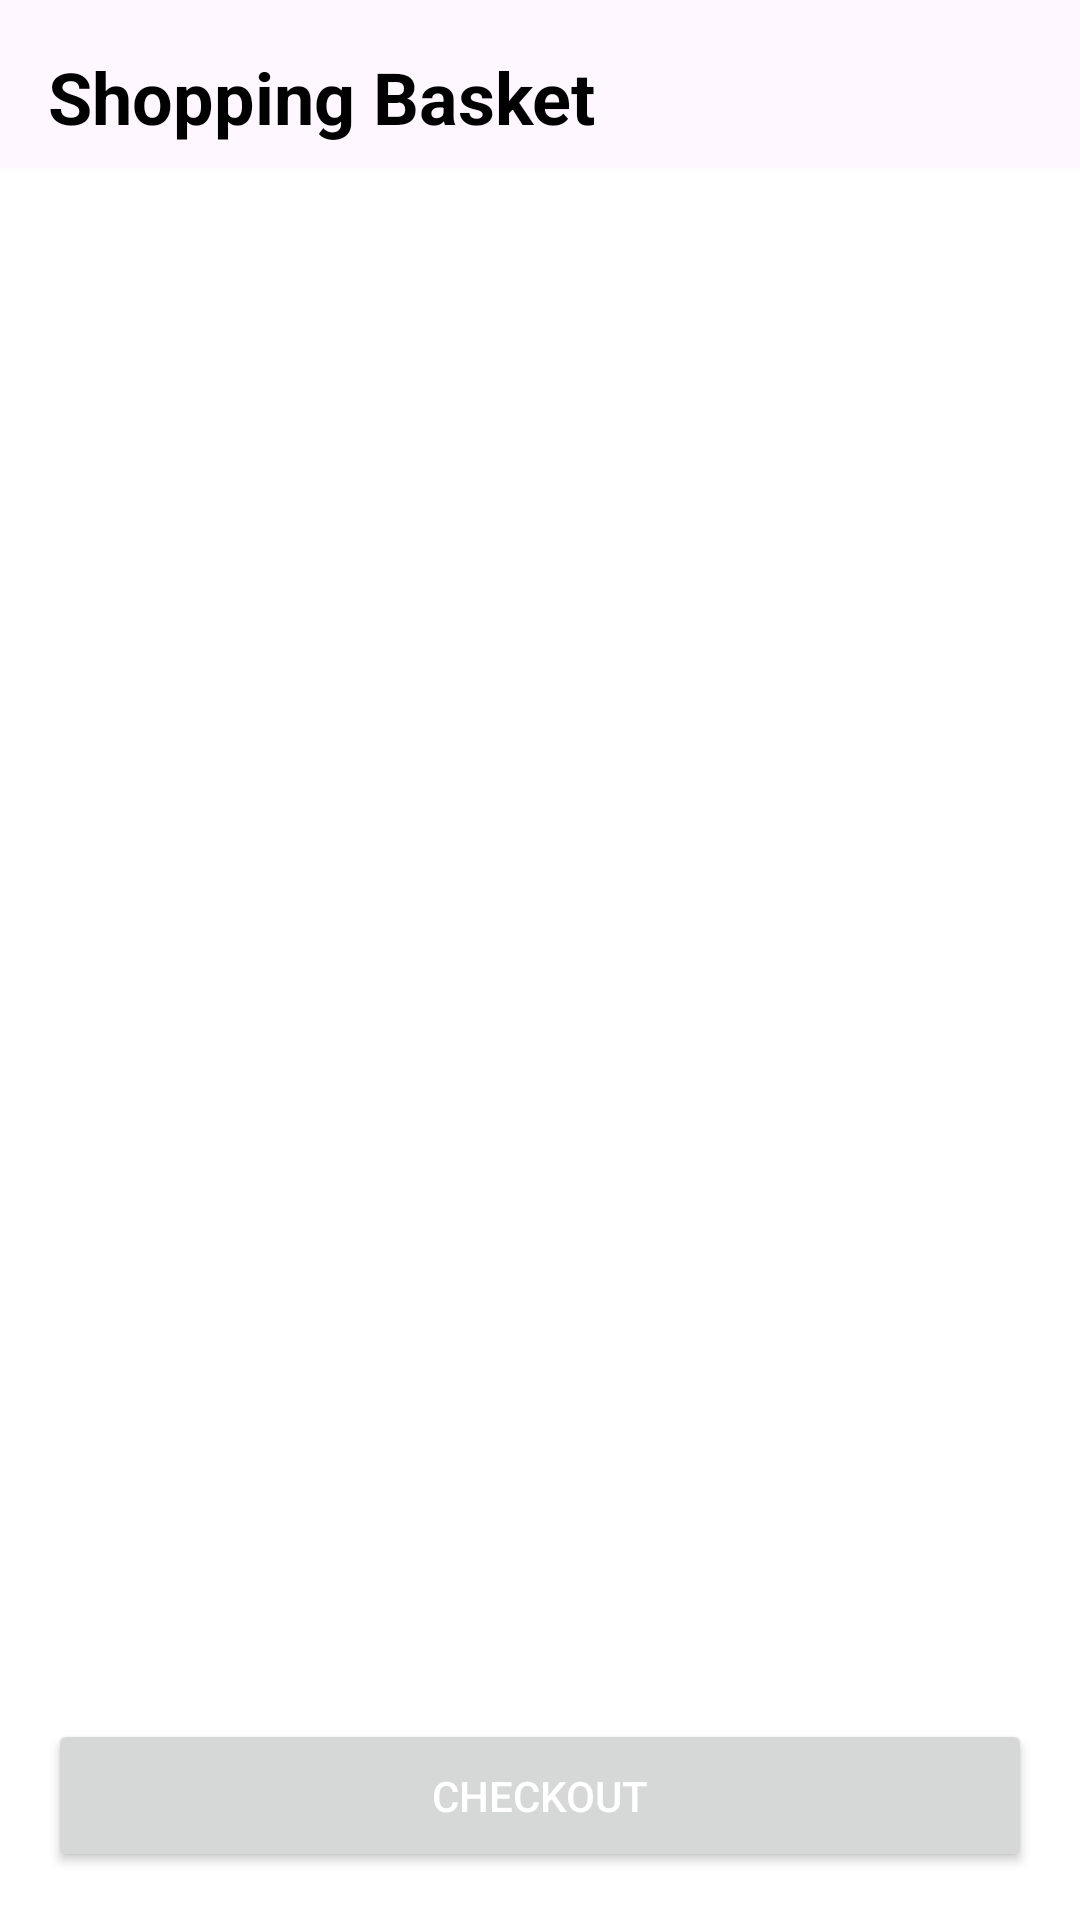

Here is an Android app screen rendered from its layout file. Give the layout XML and the strings, colors and styles it references.
<!-- AndroidManifest.xml: application theme Theme.RoommateShoppingList -->
<!-- res/layout/activity_shopping_basket.xml -->
<?xml version="1.0" encoding="utf-8"?>
<androidx.constraintlayout.widget.ConstraintLayout xmlns:android="http://schemas.android.com/apk/res/android"
    xmlns:app="http://schemas.android.com/apk/res-auto"
    xmlns:tools="http://schemas.android.com/tools"
    android:id="@+id/main"
    android:layout_width="match_parent"
    android:layout_height="match_parent"
    tools:context=".ShoppingBasket">

    <TextView
        android:id="@+id/title"
        android:layout_width="wrap_content"
        android:layout_height="wrap_content"
        android:text="Shopping Basket"
        android:textSize="24sp"
        android:textColor="@android:color/black"
        android:textStyle="bold"
        android:layout_marginTop="16dp"
        android:layout_marginStart="16dp"
        app:layout_constraintTop_toTopOf="parent"
        app:layout_constraintStart_toStartOf="parent" />

    <androidx.recyclerview.widget.RecyclerView
        android:id="@+id/recyclerView"
        android:layout_width="0dp"
        android:layout_height="0dp"
        android:layout_marginTop="8dp"
        android:padding="8dp"
        app:layout_constraintTop_toBottomOf="@id/title"
        app:layout_constraintBottom_toTopOf="@id/addItemLayout"
        app:layout_constraintStart_toStartOf="parent"
        app:layout_constraintEnd_toEndOf="parent"
        android:background="@color/white" />

    <LinearLayout
        android:id="@+id/addItemLayout"
        android:layout_width="0dp"
        android:layout_height="wrap_content"
        android:background="@color/white"
        android:gravity="center_vertical"
        android:orientation="horizontal"
        android:padding="16dp"
        app:layout_constraintBottom_toBottomOf="parent"
        app:layout_constraintEnd_toEndOf="parent"
        app:layout_constraintStart_toStartOf="parent"
        app:layout_constraintTop_toBottomOf="@id/recyclerView">

        <Button
            android:id="@+id/buttonCheckout"
            android:layout_width="match_parent"
            android:layout_height="wrap_content"
            android:padding="16dp"
            android:text="Checkout"
            android:textColor="@android:color/white" />
    </LinearLayout>

</androidx.constraintlayout.widget.ConstraintLayout>
<!-- resources referenced by this layout -->
<resources>
  <style name="Theme.RoommateShoppingList" parent="Base.Theme.RoommateShoppingList" />
  <style name="Base.Theme.RoommateShoppingList" parent="Theme.Material3.DayNight.NoActionBar">
          
          
      </style>
  <!-- not gathered from this repository: default colours our renderer supplied (Android Studio template values) -->
  <color name="white">#FFFFFFFF</color>
</resources>
